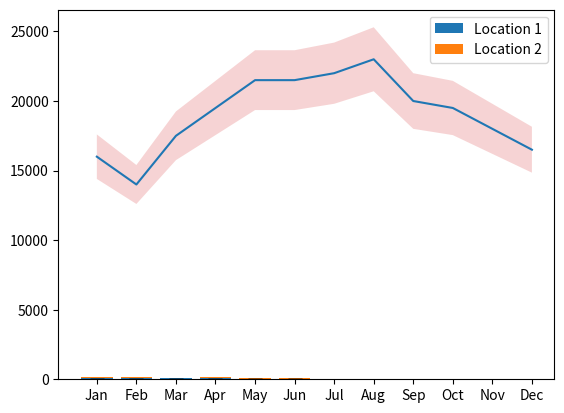

Here is the Python script that generated this plot:
#1
from matplotlib import pyplot as plt

drinks = ["cappuccino", "latte", "chai", "americano", "mocha", "espresso"]
sales1 =  [91, 76, 56, 66, 52, 27]
sales2 = [65, 82, 36, 68, 38, 40]
  
plt.bar(range(len(drinks)), sales1)
plt.bar(range(len(drinks)), sales2, bottom=sales1)

plt.legend(["Location 1", "Location 2"])

plt.show()

#2
from matplotlib import pyplot as plt

drinks = ["cappuccino", "latte", "chai", "americano", "mocha", "espresso"]
ounces_of_milk = [6, 9, 4, 0, 9, 0]
error = [0.6, 0.9, 0.4, 0, 0.9, 0]

plt.bar(range(len(ounces_of_milk)), ounces_of_milk, yerr=error, capsize=5) 
plt.show()

#3
from matplotlib import pyplot as plt

months = range(12)
month_names = ["Jan", "Feb", "Mar", "Apr", "May", "Jun", "Jul", "Aug", "Sep", "Oct", "Nov", "Dec"]
revenue = [16000, 14000, 17500, 19500, 21500, 21500, 22000, 23000, 20000, 19500, 18000, 16500]

plt.plot(months, revenue)
ax = plt.subplot()
ax.set_xticks(months)
ax.set_xticklabels(month_names)
y_lower =[0.9*i for i in revenue]
y_upper =[1.1*i for i in revenue]
plt.fill_between(months, y_lower, y_upper, alpha=0.2)
plt.show()